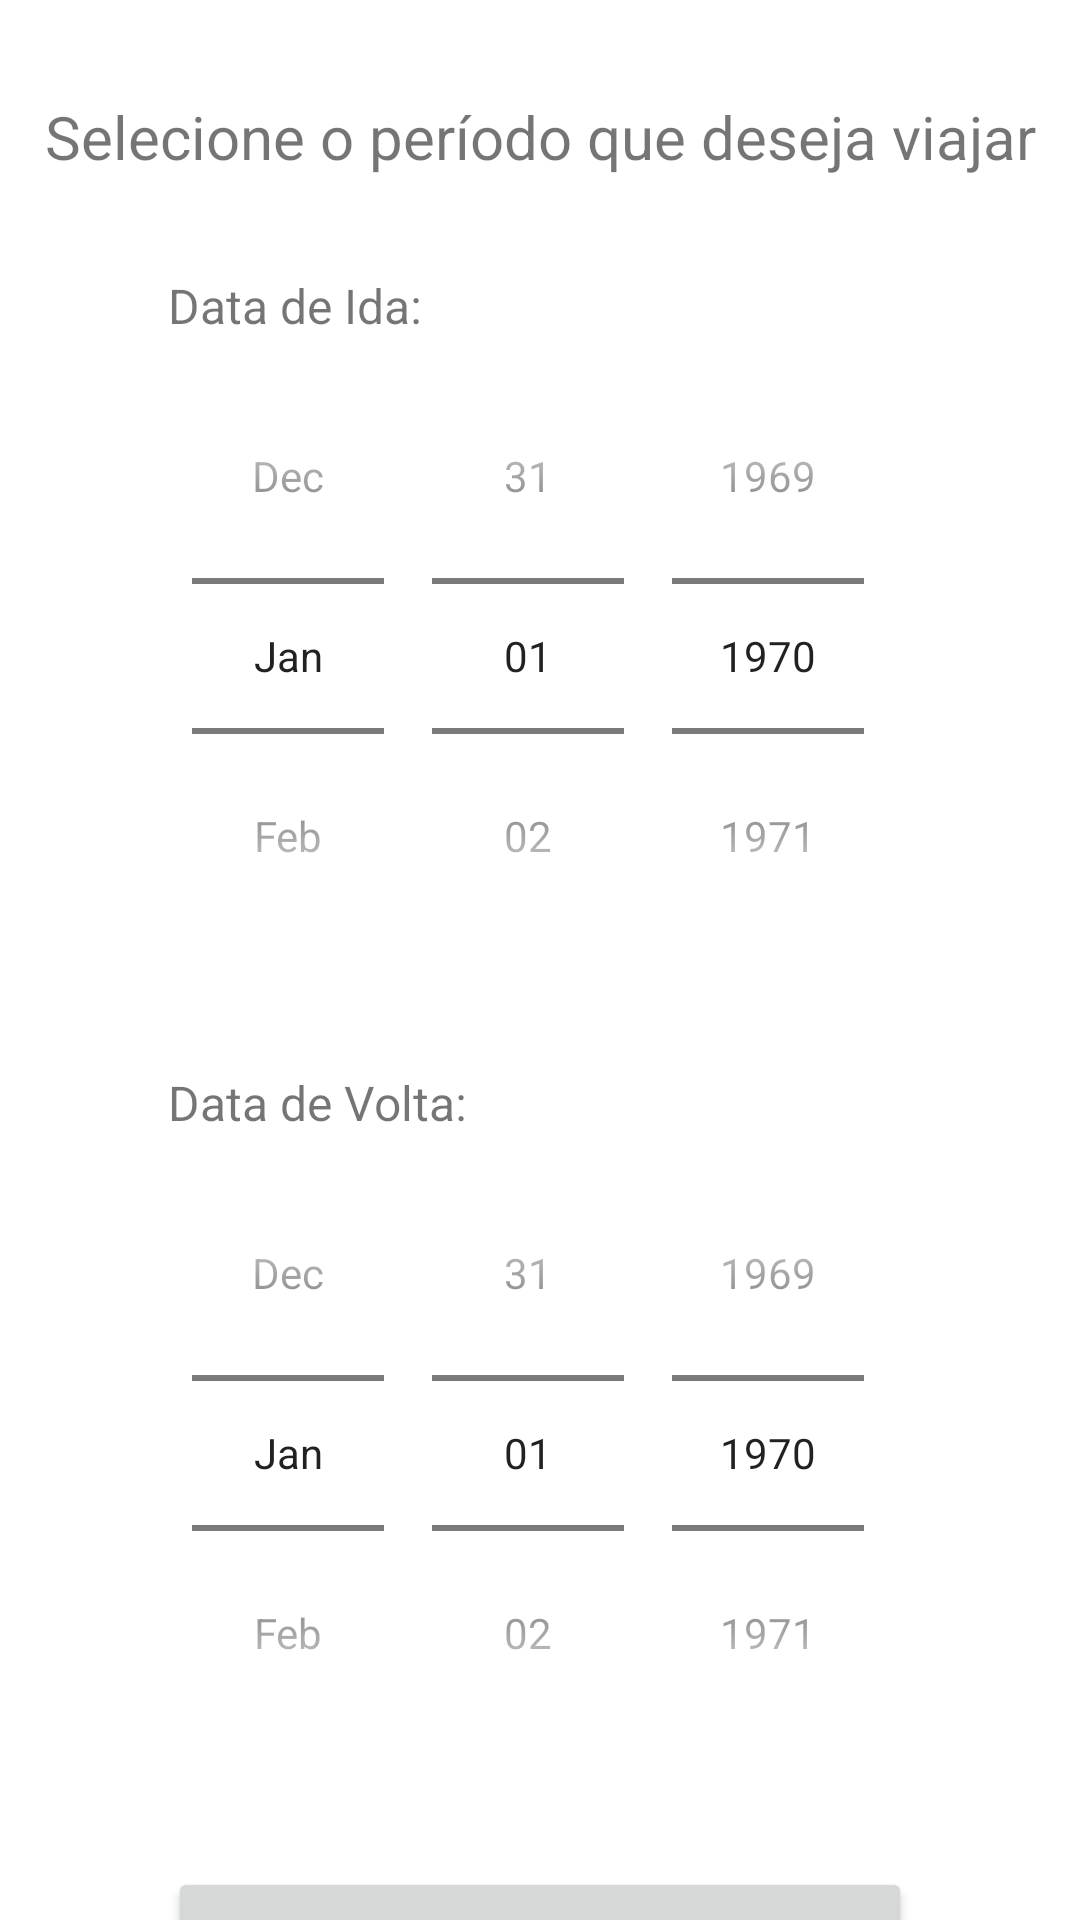

Write the Android layout XML for this screen, with the resource values it uses.
<!-- AndroidManifest.xml: application theme Theme.MarsTourism -->
<!-- res/layout/fragment_time_frame.xml -->
<?xml version="1.0" encoding="utf-8"?>
<layout xmlns:app="http://schemas.android.com/apk/res-auto">

    <androidx.constraintlayout.widget.ConstraintLayout xmlns:android="http://schemas.android.com/apk/res/android"
        xmlns:tools="http://schemas.android.com/tools"
        android:layout_width="match_parent"
        android:layout_height="match_parent"
        tools:context=".TimeFrameFragment">

        <TextView
            android:id="@+id/tvTitle"
            android:layout_width="wrap_content"
            android:layout_height="wrap_content"
            android:layout_marginTop="@dimen/dimen_32"
            android:textSize="@dimen/font_20"
            android:text="@string/time_frame_title"
            app:layout_constraintEnd_toEndOf="parent"
            app:layout_constraintStart_toStartOf="parent"
            app:layout_constraintTop_toTopOf="parent" />

        <TextView
            android:id="@+id/tvOutDate"
            android:layout_width="wrap_content"
            android:layout_height="wrap_content"
            android:text="@string/date_picker_ida"
            android:textSize="@dimen/font_16"
            app:layout_constraintTop_toBottomOf="@id/tvTitle"
            android:layout_marginTop="@dimen/dimen_32"
            app:layout_constraintStart_toStartOf="@id/dtIda"/>

        <DatePicker
            android:id="@+id/dtIda"
            android:layout_width="wrap_content"
            android:layout_height="wrap_content"
            android:layout_marginHorizontal="@dimen/dimen_32"
            android:datePickerMode="spinner"
            android:calendarViewShown="false"
            app:layout_constraintEnd_toEndOf="parent"
            app:layout_constraintStart_toStartOf="parent"
            app:layout_constraintTop_toBottomOf="@id/tvOutDate" />

        <TextView
            android:id="@+id/tvBackDate"
            android:layout_width="wrap_content"
            android:layout_height="wrap_content"
            android:text="@string/date_picker_volta"
            android:textSize="@dimen/font_16"
            app:layout_constraintTop_toBottomOf="@id/dtIda"
            android:layout_marginTop="@dimen/dimen_32"
            app:layout_constraintStart_toStartOf="@id/dtIda"/>

        <DatePicker
            android:id="@+id/dtVolta"
            android:layout_width="wrap_content"
            android:layout_height="wrap_content"
            android:layout_marginHorizontal="@dimen/dimen_32"
            android:datePickerMode="spinner"
            android:calendarViewShown="false"
            app:layout_constraintEnd_toEndOf="parent"
            app:layout_constraintStart_toStartOf="parent"
            app:layout_constraintTop_toBottomOf="@id/tvBackDate" />

        <Button
            android:id="@+id/btnNext"
            android:layout_width="0dp"
            android:layout_height="wrap_content"
            android:layout_marginTop="@dimen/dimen_32"
            android:text="@string/time_frame_button_text"
            app:layout_constraintEnd_toEndOf="@id/dtVolta"
            app:layout_constraintStart_toStartOf="@id/dtVolta"
            app:layout_constraintTop_toBottomOf="@id/dtVolta" />

    </androidx.constraintlayout.widget.ConstraintLayout>
</layout>
<!-- resources referenced by this layout -->
<resources>
  <dimen name="dimen_32">32dp</dimen>
  <dimen name="font_16">16sp</dimen>
  <dimen name="font_20">20sp</dimen>
  <string name="date_picker_ida">Data de Ida:</string>
  <string name="date_picker_volta">Data de Volta:</string>
  <string name="time_frame_button_text">Escolher Passagens</string>
  <string name="time_frame_title">Selecione o período que deseja viajar</string>
  <style name="Theme.MarsTourism" parent="Theme.MaterialComponents.DayNight.DarkActionBar">
          
          <item name="colorPrimary">@color/purple_500</item>
          <item name="colorPrimaryVariant">@color/purple_700</item>
          <item name="colorOnPrimary">@color/white</item>
          
          <item name="colorSecondary">@color/teal_200</item>
          <item name="colorSecondaryVariant">@color/teal_700</item>
          <item name="colorOnSecondary">@color/black</item>
          
          <item name="android:statusBarColor" tools:targetApi="l">?attr/colorPrimaryVariant</item>
          
      </style>
  <color name="purple_500">#FF6200EE</color>
  <color name="purple_700">#FF3700B3</color>
  <color name="white">#FFFFFFFF</color>
  <color name="teal_200">#FF03DAC5</color>
  <color name="teal_700">#FF018786</color>
  <color name="black">#FF000000</color>
</resources>
